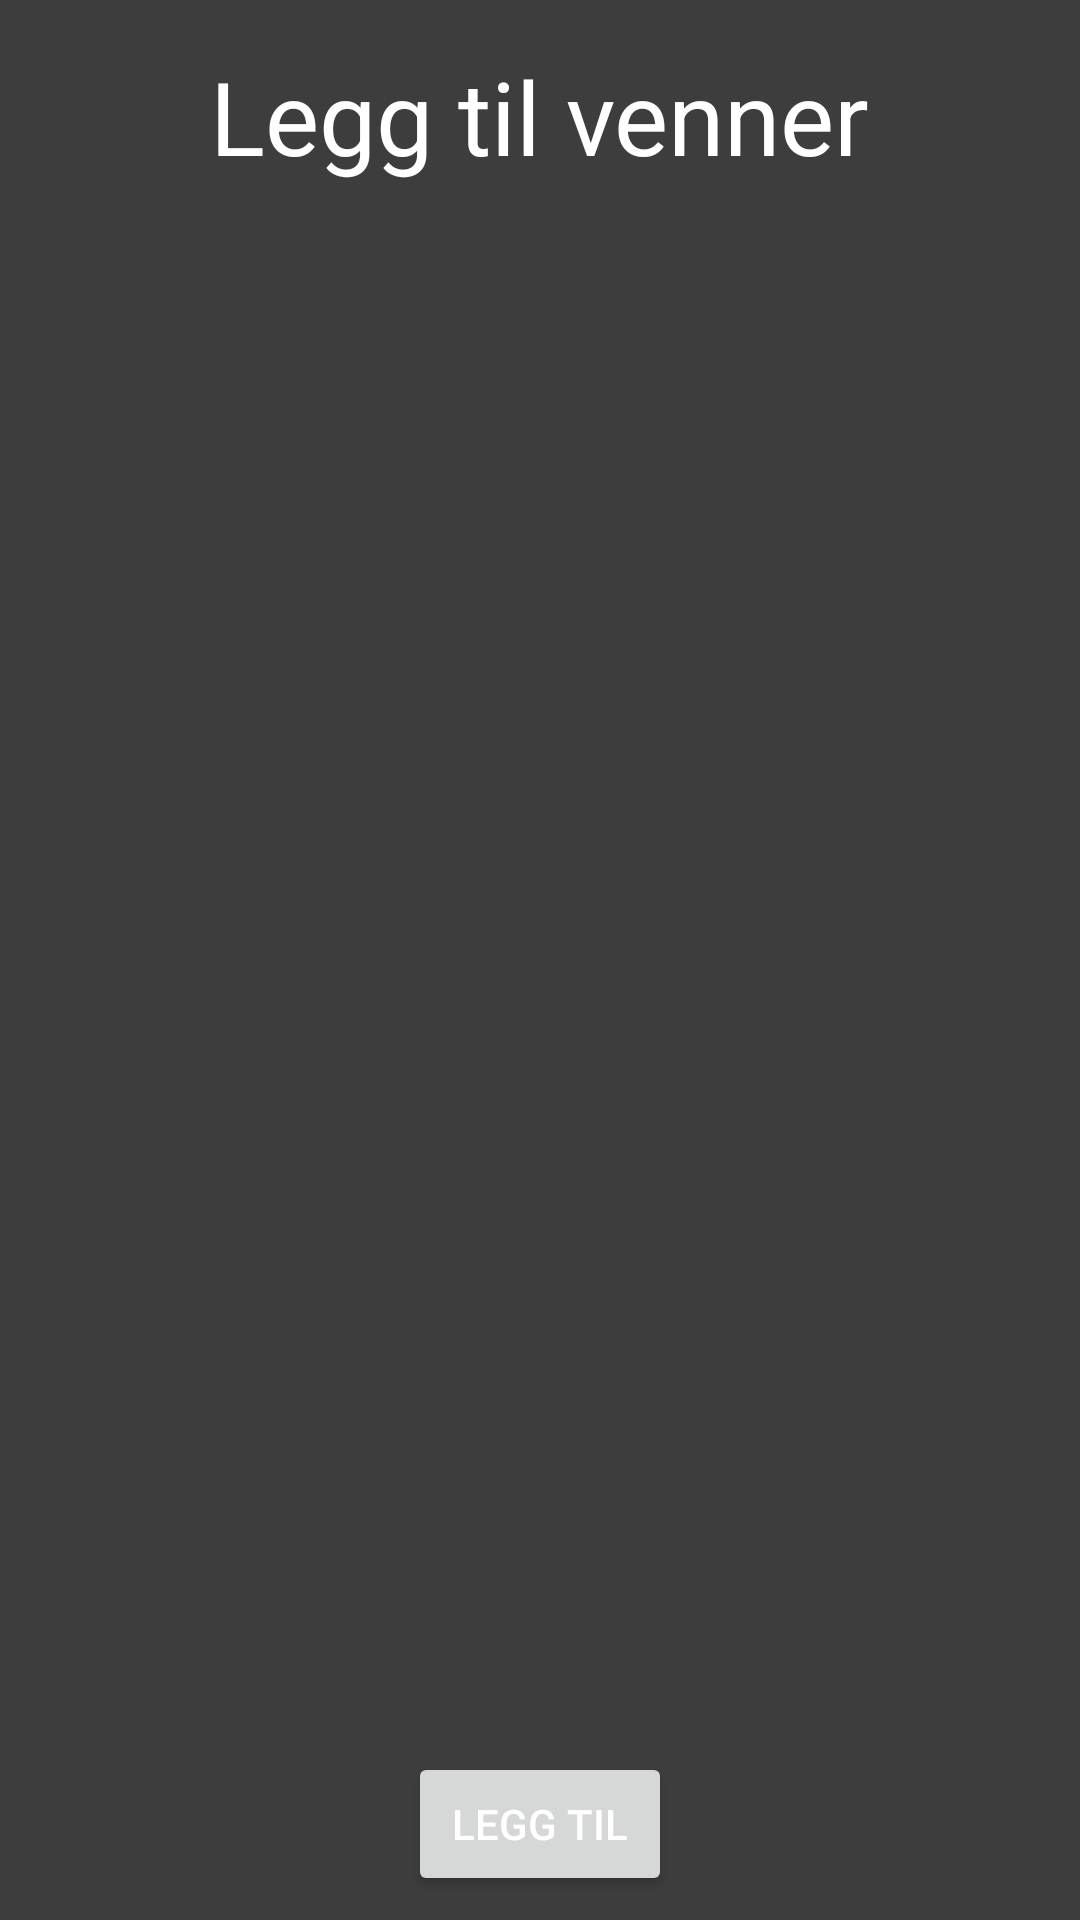

Here is an Android app screen rendered from its layout file. Give the layout XML and the strings, colors and styles it references.
<!-- AndroidManifest.xml: application theme Theme.Mappeoppgave_2 -->
<!-- res/layout/activity_select_kontakter.xml -->
<?xml version="1.0" encoding="utf-8"?>
<androidx.constraintlayout.widget.ConstraintLayout xmlns:android="http://schemas.android.com/apk/res/android"
    xmlns:app="http://schemas.android.com/apk/res-auto"
    xmlns:tools="http://schemas.android.com/tools"
    android:layout_width="match_parent"
    android:layout_height="match_parent">

    <LinearLayout
        android:id="@+id/linearLayout"
        android:layout_width="match_parent"
        android:layout_height="78dp"
        android:layout_weight="1"
        android:orientation="vertical"
        app:layout_constraintEnd_toEndOf="parent"
        app:layout_constraintStart_toStartOf="parent"
        app:layout_constraintTop_toTopOf="parent"
        app:layout_constraintVertical_bias="0.0">

        <TextView
            android:id="@+id/textView2"
            android:layout_width="wrap_content"
            android:layout_height="wrap_content"
            android:layout_gravity="center"
            android:layout_marginTop="16dp"
            android:text="@string/addVenner"
            android:textSize="34sp" />
    </LinearLayout>

    <LinearLayout
        android:layout_width="match_parent"
        android:layout_height="match_parent"
        android:layout_marginTop="78dp"
        android:layout_marginBottom="64dp"
        android:orientation="vertical"
        app:layout_constraintBottom_toBottomOf="parent"
        app:layout_constraintEnd_toEndOf="parent"
        app:layout_constraintStart_toStartOf="parent"
        app:layout_constraintTop_toTopOf="parent">

        <ScrollView
            android:id="@+id/scrollView2"
            android:layout_width="match_parent"
            android:layout_height="0dp"
            android:layout_weight="1"
            android:scrollbars="none">

            <LinearLayout
                android:layout_width="match_parent"
                android:layout_height="wrap_content"
                android:layout_gravity="center_horizontal"
                android:orientation="vertical">

                <TableLayout
                    android:id="@+id/vennerSelectList"
                    android:layout_width="258dp"
                    android:layout_height="fill_parent"
                    android:layout_gravity="center_horizontal|top"
                    android:divider="@drawable/list_divider"
                    android:padding="10dp"
                    android:showDividers="middle"
                    app:tabMode="scrollable" />
            </LinearLayout>
        </ScrollView>

    </LinearLayout>

    <Button
        android:id="@+id/saveSelectedKontakter"
        android:layout_width="wrap_content"
        android:layout_height="wrap_content"
        android:layout_marginBottom="8dp"
        android:text="Legg til"
        android:onClick="saveSelected"
        app:layout_constraintBottom_toBottomOf="parent"
        app:layout_constraintEnd_toEndOf="parent"
        app:layout_constraintStart_toStartOf="parent" />
</androidx.constraintlayout.widget.ConstraintLayout>
<!-- resources referenced by this layout -->
<resources>
  <!-- drawable list_divider (drawable) -->
  <?xml version="1.0" encoding="utf-8"?>
  <shape android:shape="rectangle" xmlns:android="http://schemas.android.com/apk/res/android">
      <size android:height="10dp" />
      <solid android:color="@color/background" />
  </shape>
  <string name="addVenner">Legg til venner</string>
  <style name="Theme.Mappeoppgave_2" parent="Theme.MaterialComponents.DayNight.NoActionBar">
          
          <item name="colorPrimary">@color/primaryElementBG</item>
          <item name="colorPrimaryVariant">@color/backgroundLighter</item>
          <item name="colorOnPrimary">@color/white</item>
          <item name="android:textColor">@color/white</item>
          <item name="android:background">@color/background</item>
          
          <item name="colorSecondary">@color/primaryElementBG</item>
          <item name="colorSecondaryVariant">@color/primaryElementVariant</item>
          <item name="colorOnSecondary">@color/white</item>
          <item name="textFillColor">@color/white</item>
          
          <item name="android:statusBarColor" tools:targetApi="l">?attr/colorPrimaryVariant</item>
          
          <item name="android:datePickerDialogTheme">@style/DatePicker</item>
          <item name="android:alertDialogTheme">@style/Dialog</item>
          <item name="android:alertDialogStyle">@style/Dialog</item>
          <item name="android:timePickerStyle">@style/DatePicker</item>
      </style>
  <color name="background">#3D3D3D</color>
  <color name="primaryElementBG">#8A1A0C</color>
  <color name="backgroundLighter">#666666</color>
  <color name="white">#FFFFFFFF</color>
  <color name="primaryElementVariant">#FF5B45</color>
  <style name="DatePicker" parent="Theme.AppCompat.Light.Dialog">
  
          <item name="colorAccent">@color/primaryElementVariant</item>
          <item name="android:backgroundTint">@color/background</item>
          <item name="android:textColor">@color/primaryElementVariant</item>
          <item name="android:textColorPrimary">@color/white</item>
          <item name="android:textColorSecondary">@color/white</item>
          <item name="android:textColorPrimaryInverse">@color/white</item>
          <item name="android:textColorSecondaryInverse">@color/white</item>
          <item name="colorControlActivated">@color/primaryElementBG</item>
          <item name="android:selectableItemBackgroundBorderless">@color/primaryElementBG</item>
          <item name="android:selectableItemBackground">@color/primaryElementBG</item>
          <item name="android:datePickerMode">calendar</item>
      </style>
  <style name="Dialog" parent="Theme.AppCompat.DayNight.Dialog.Alert">
          <item name="colorAccent">@color/primaryElementVariant</item>
          <item name="android:textColor">@color/white</item>
          <item name="android:textColorPrimary">@color/white</item>
          <item name="android:textColorSecondary">@color/white</item>
      </style>
</resources>
